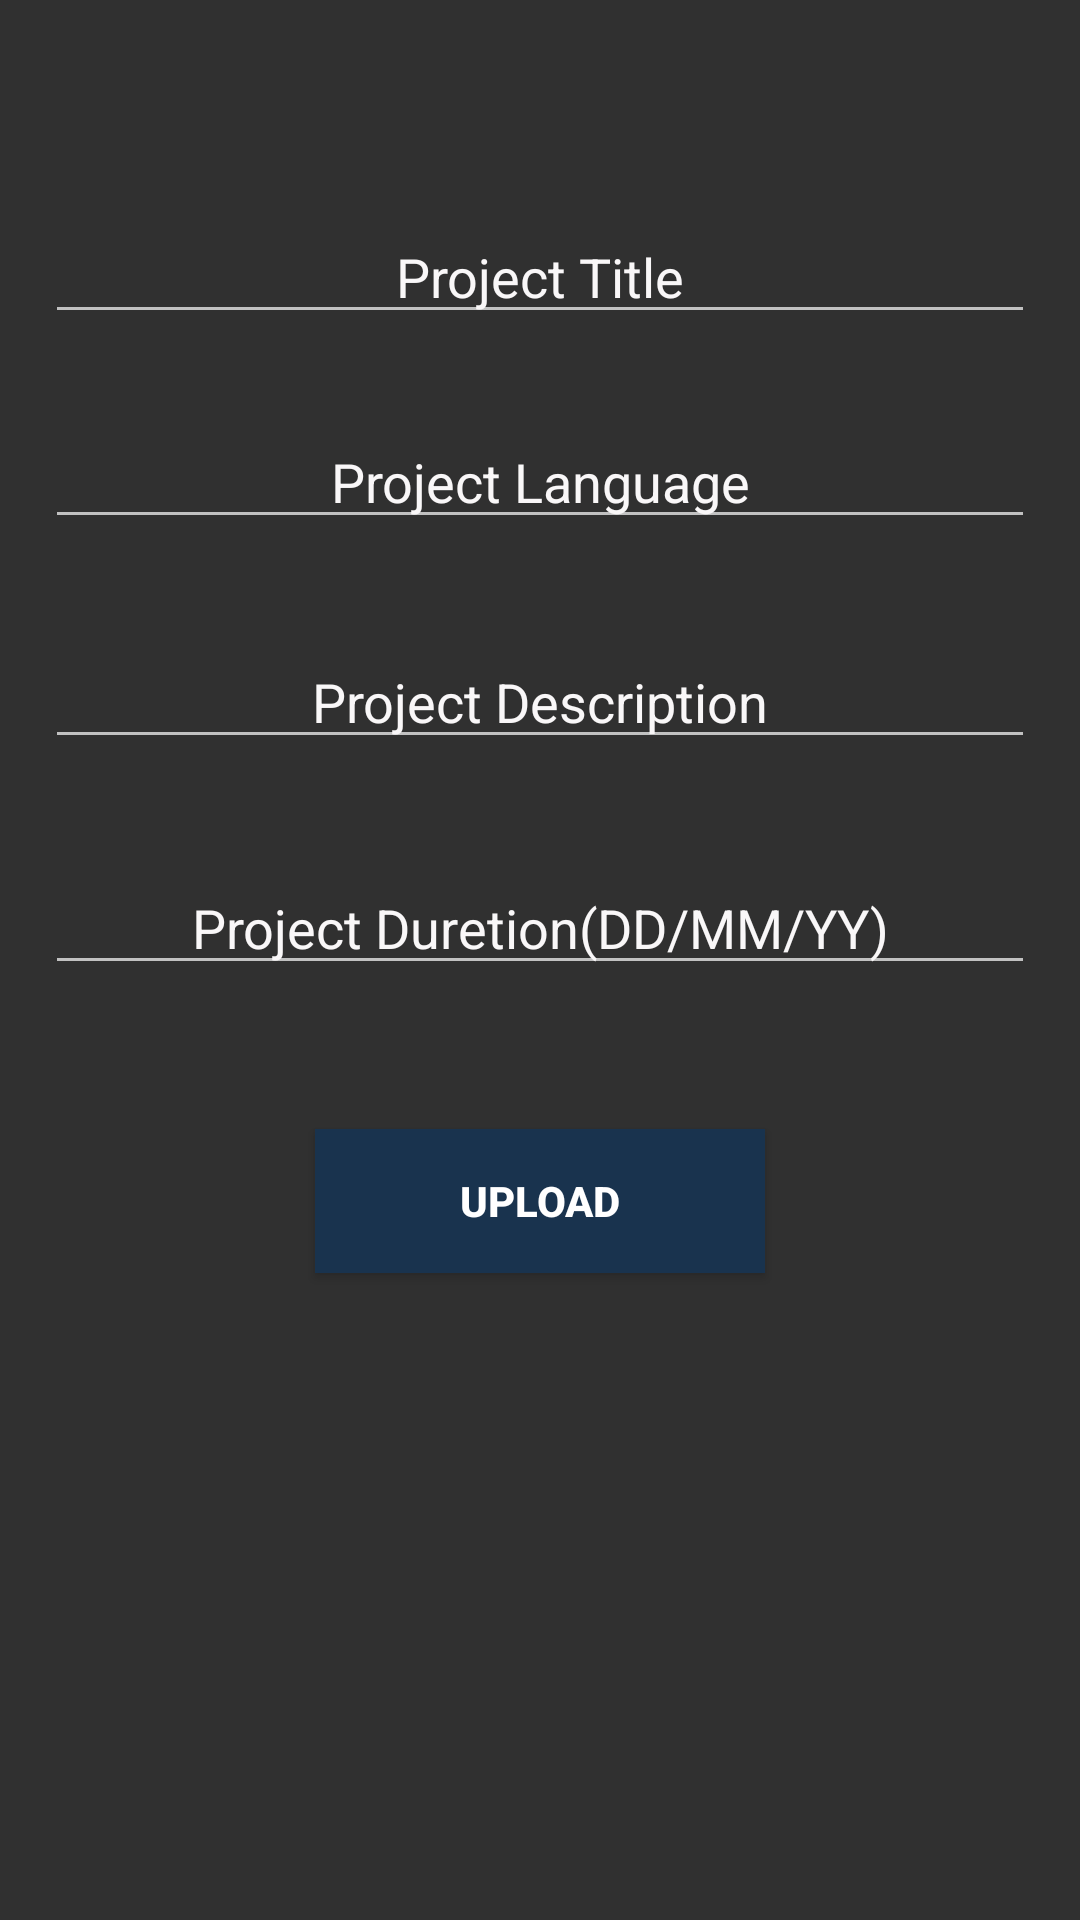

The Android layout XML behind this screen, and the referenced resources:
<!-- AndroidManifest.xml: application theme Theme.AppCompat.NoActionBar -->
<!-- res/layout/activity_cluploadproject.xml -->
<ScrollView android:layout_width="match_parent"
    android:layout_height="550dp"
    android:maxHeight="200dp"
    xmlns:android="http://schemas.android.com/apk/res/android">
<RelativeLayout
    xmlns:tools="http://schemas.android.com/tools"
    android:layout_width="match_parent"
    android:layout_height="550dp"
    android:background="@drawable/main"
    tools:context="com.example.admin.manimate.Client.CLuploadproject">



    <EditText
        android:id="@+id/ClProjectTitle"
        android:hint="Project Title"
        android:textColorHint="@color/colorAccent"
        android:gravity="center"
        android:textColor="@color/colorAccent"
        android:layout_width="330dp"
        android:layout_height="wrap_content"
        android:layout_alignParentTop="true"
        android:layout_centerHorizontal="true"
        android:layout_marginTop="70dp" />
      <EditText
          android:id="@+id/CLprojectleg"
          android:layout_width="330dp"
          android:layout_height="wrap_content"
          android:hint="Project Language"
          android:textColorHint="@color/colorAccent"
          android:gravity="center"
          android:textColor="@color/colorAccent"
          android:layout_below="@+id/ClProjectTitle"
          android:layout_alignLeft="@+id/ClprojectDec"
          android:layout_alignStart="@+id/ClprojectDec"
          android:layout_marginTop="27dp" />
    <EditText
        android:id="@+id/ClprojectDec"
        android:textColorHint="@color/colorAccent"
        android:layout_width="330dp"
        android:textColor="@color/colorAccent"
        android:layout_height="wrap_content"
        android:layout_marginTop="32dp"
        android:hint="Project Description"
        android:gravity="center"
        android:layout_below="@+id/CLprojectleg"
        android:layout_alignLeft="@+id/CLprojectDure"
        android:layout_alignStart="@+id/CLprojectDure" />
    <EditText
        android:id="@+id/CLprojectDure"
        android:layout_width="330dp"
        android:hint="Project Duretion(DD/MM/YY)"
        android:singleLine="true"
        android:gravity="center"
        android:textColor="@color/colorAccent"
        android:layout_height="wrap_content"
        android:textColorHint="@color/colorAccent"
        android:layout_below="@+id/ClprojectDec"
        android:layout_centerHorizontal="true"
        android:layout_marginTop="34dp" />
    <Button
        android:id="@+id/BtUploadpro"
        android:layout_width="150dp"
        android:text="Upload"
        android:layout_height="wrap_content"
        android:layout_marginTop="48dp"
        android:layout_below="@+id/CLprojectDure"
        android:layout_centerHorizontal="true"
        android:textStyle="bold"
        android:textColor="#ffffff"
        android:background="#19334e"/>

     </RelativeLayout>
</ScrollView>
<!-- resources referenced by this layout -->
<resources>
  <color name="colorAccent">#f9f7f8</color>
</resources>
